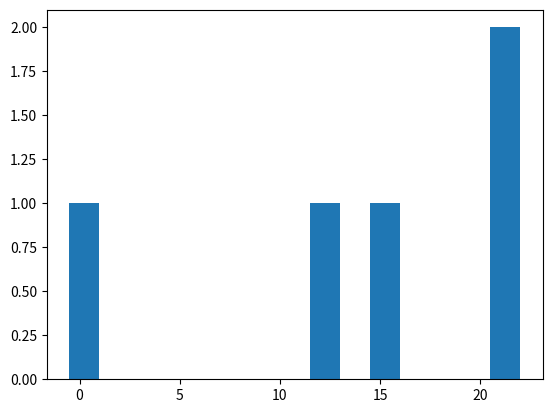

Here is the Python script that generated this plot:
import pandas as pd
import matplotlib.pyplot as plt
import numpy as np

# Math calculations with no functions defined
# Adding 5 & 4 = 9
5 + 4
# Displaying Variable 'a' and its value
a = 5
"a =", a

# Markdown with Magic
"""
# Magic Feature
Markdown working without defining its function explicitly.
"""

df = pd.DataFrame({'col1': [1,2]})
"dataframe", df

# Magic working on Charts
import matplotlib.pyplot as plt
import numpy as np
s = np.random.logistic(10, 5, size=5)
chart, ax = plt.subplots()
ax.hist(s, bins=15)
# Magic chart
"chart", chart
